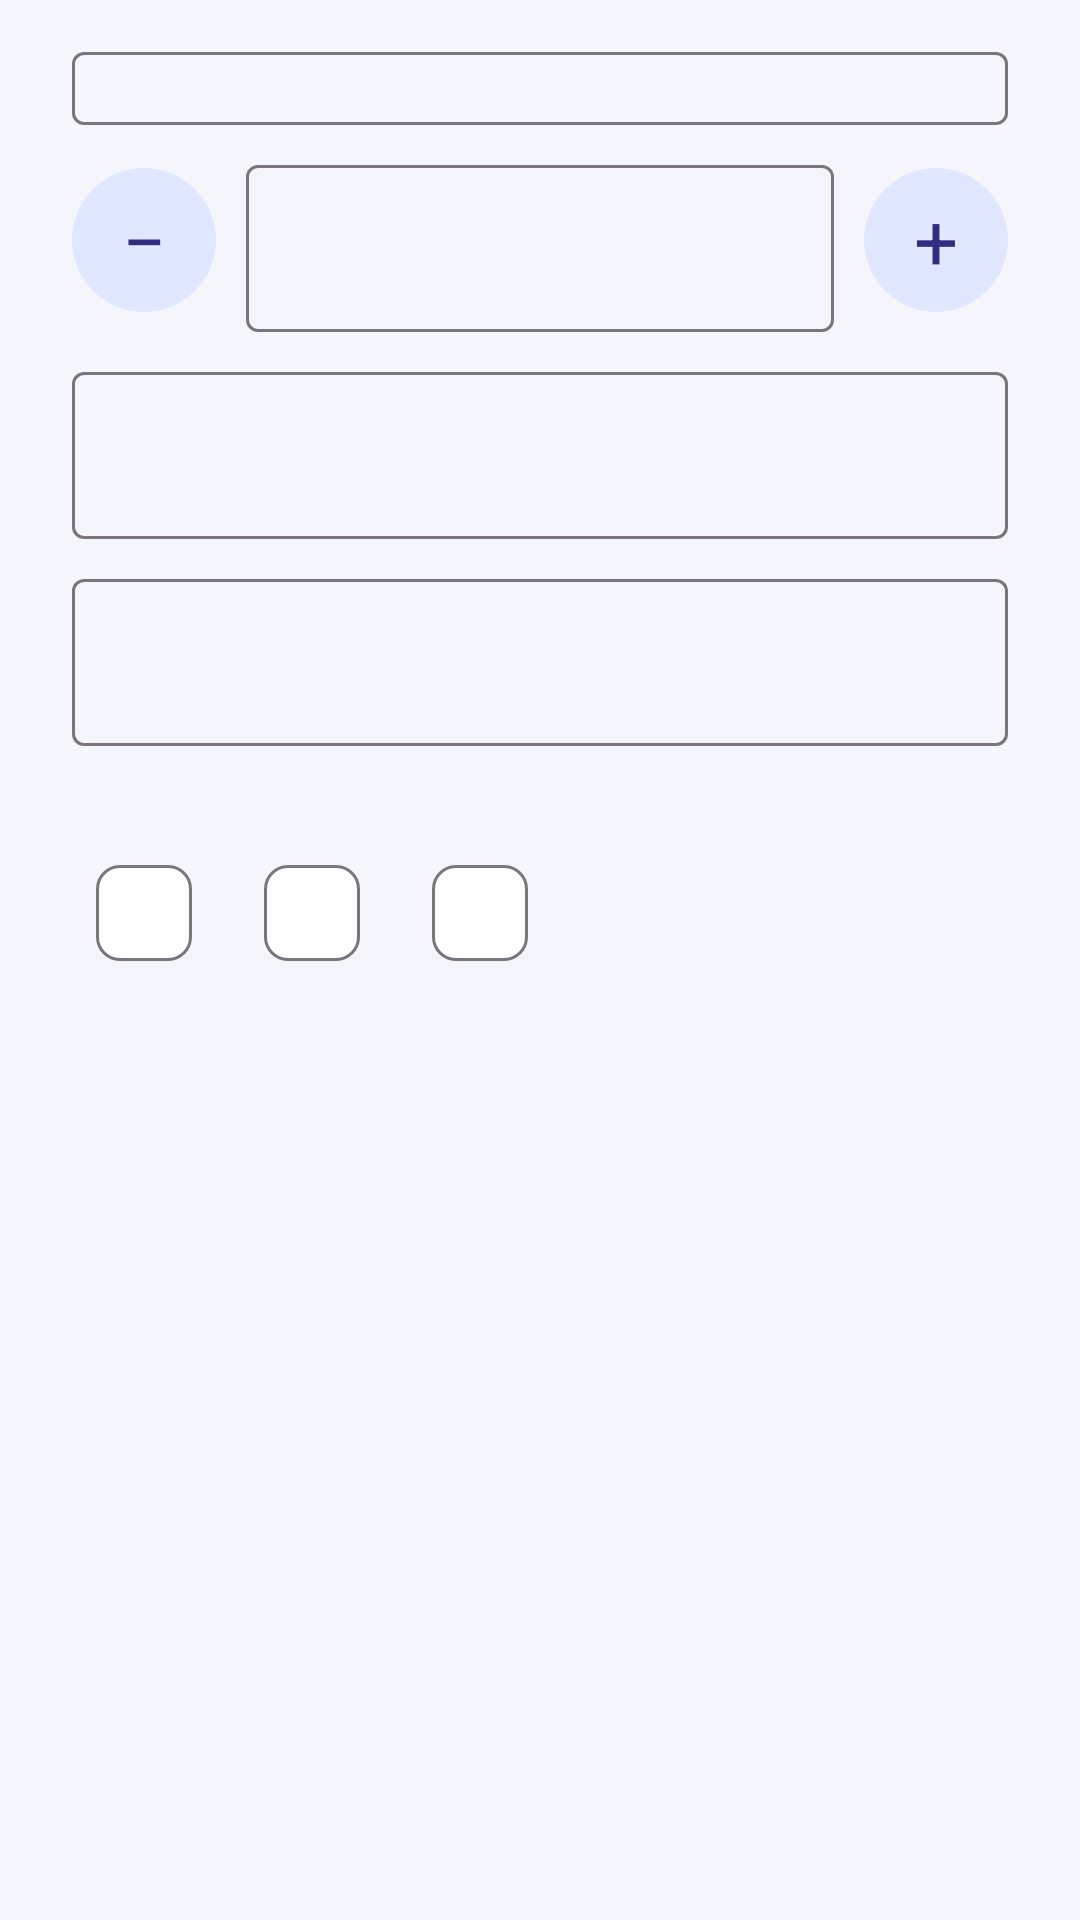

Reconstruct the res/layout file that produces this screen, plus the resources it refers to.
<!-- AndroidManifest.xml: application theme Theme.Varotra -->
<!-- res/layout/dialog_vente.xml -->
<?xml version="1.0" encoding="utf-8"?>
<ScrollView xmlns:android="http://schemas.android.com/apk/res/android"
    xmlns:app="http://schemas.android.com/apk/res-auto"
    android:layout_width="match_parent"
    android:layout_height="wrap_content">

    <LinearLayout
        android:layout_width="match_parent"
        android:layout_height="wrap_content"
        android:orientation="vertical"
        android:paddingStart="24dp"
        android:paddingTop="12dp"
        android:paddingEnd="24dp">

        <LinearLayout
            android:id="@+id/d_entana_box"
            android:layout_width="match_parent"
            android:layout_height="wrap_content"
            android:layout_marginBottom="8dp"
            android:orientation="vertical"
            android:visibility="gone">

            <TextView
                android:layout_width="match_parent"
                android:layout_height="wrap_content"
                android:tag="t:vente_entana"
                android:textColor="@color/texte2"
                android:textSize="13sp" />

            <Spinner
                android:id="@+id/d_entana"
                android:layout_width="match_parent"
                android:layout_height="52dp" />
        </LinearLayout>

        <com.google.android.material.textfield.TextInputLayout
            style="@style/Widget.Material3.TextInputLayout.OutlinedBox"
            android:layout_width="match_parent"
            android:layout_height="wrap_content"
            android:tag="t:vente_client">

            <AutoCompleteTextView
                android:id="@+id/d_client"
                android:layout_width="match_parent"
                android:layout_height="wrap_content"
                android:completionThreshold="1"
                android:imeOptions="actionNext"
                android:inputType="textCapWords"
                android:maxLines="1" />
        </com.google.android.material.textfield.TextInputLayout>

        <LinearLayout
            android:layout_width="match_parent"
            android:layout_height="wrap_content"
            android:layout_marginTop="8dp"
            android:gravity="center_vertical"
            android:orientation="horizontal">

            <TextView
                android:id="@+id/d_moins"
                android:layout_width="48dp"
                android:layout_height="48dp"
                android:background="@drawable/bg_bouton_rond"
                android:clickable="true"
                android:focusable="true"
                android:gravity="center"
                android:text="−"
                android:textColor="@color/indigo_fonce"
                android:textSize="26sp" />

            <com.google.android.material.textfield.TextInputLayout
                style="@style/Widget.Material3.TextInputLayout.OutlinedBox"
                android:layout_width="0dp"
                android:layout_height="wrap_content"
                android:layout_marginStart="10dp"
                android:layout_marginEnd="10dp"
                android:layout_weight="1"
                android:tag="t:vente_qte">

                <com.google.android.material.textfield.TextInputEditText
                    android:id="@+id/d_qte"
                    android:layout_width="match_parent"
                    android:layout_height="wrap_content"
                    android:gravity="center"
                    android:inputType="numberDecimal"
                    android:maxLines="1" />
            </com.google.android.material.textfield.TextInputLayout>

            <TextView
                android:id="@+id/d_plus"
                android:layout_width="48dp"
                android:layout_height="48dp"
                android:background="@drawable/bg_bouton_rond"
                android:clickable="true"
                android:focusable="true"
                android:gravity="center"
                android:text="+"
                android:textColor="@color/indigo_fonce"
                android:textSize="26sp" />
        </LinearLayout>

        <com.google.android.material.textfield.TextInputLayout
            android:id="@+id/til_pu"
            style="@style/Widget.Material3.TextInputLayout.OutlinedBox"
            android:layout_width="match_parent"
            android:layout_height="wrap_content"
            android:layout_marginTop="8dp"
            android:tag="t:vente_pu">

            <com.google.android.material.textfield.TextInputEditText
                android:id="@+id/d_pu"
                android:layout_width="match_parent"
                android:layout_height="wrap_content"
                android:inputType="numberDecimal"
                android:maxLines="1" />
        </com.google.android.material.textfield.TextInputLayout>

        <com.google.android.material.textfield.TextInputLayout
            android:id="@+id/til_total"
            style="@style/Widget.Material3.TextInputLayout.OutlinedBox"
            android:layout_width="match_parent"
            android:layout_height="wrap_content"
            android:layout_marginTop="8dp"
            android:tag="t:vente_total">

            <com.google.android.material.textfield.TextInputEditText
                android:id="@+id/d_total"
                android:layout_width="match_parent"
                android:layout_height="wrap_content"
                android:inputType="numberDecimal"
                android:maxLines="1"
                android:textStyle="bold" />
        </com.google.android.material.textfield.TextInputLayout>

        <TextView
            android:id="@+id/d_info"
            android:layout_width="match_parent"
            android:layout_height="wrap_content"
            android:textColor="@color/ambre"
            android:textSize="13sp"
            android:visibility="gone" />

        <TextView
            android:layout_width="match_parent"
            android:layout_height="wrap_content"
            android:layout_marginTop="14dp"
            android:tag="t:vente_mode"
            android:textColor="@color/texte2"
            android:textSize="13sp" />

        <com.google.android.material.chip.ChipGroup
            android:id="@+id/d_mode"
            android:layout_width="match_parent"
            android:layout_height="wrap_content"
            app:selectionRequired="true"
            app:singleSelection="true">

            <com.google.android.material.chip.Chip
                android:id="@+id/c_paye"
                style="@style/Widget.Material3.Chip.Filter"
                android:layout_width="wrap_content"
                android:layout_height="wrap_content"
                android:checkable="true"
                android:tag="t:mode_paye" />

            <com.google.android.material.chip.Chip
                android:id="@+id/c_partiel"
                style="@style/Widget.Material3.Chip.Filter"
                android:layout_width="wrap_content"
                android:layout_height="wrap_content"
                android:checkable="true"
                android:tag="t:mode_partiel" />

            <com.google.android.material.chip.Chip
                android:id="@+id/c_trosa"
                style="@style/Widget.Material3.Chip.Filter"
                android:layout_width="wrap_content"
                android:layout_height="wrap_content"
                android:checkable="true"
                android:tag="t:mode_trosa" />
        </com.google.android.material.chip.ChipGroup>

        <com.google.android.material.textfield.TextInputLayout
            android:id="@+id/til_paye"
            style="@style/Widget.Material3.TextInputLayout.OutlinedBox"
            android:layout_width="match_parent"
            android:layout_height="wrap_content"
            android:layout_marginTop="4dp"
            android:tag="t:vente_paye"
            android:visibility="gone">

            <com.google.android.material.textfield.TextInputEditText
                android:id="@+id/d_paye"
                android:layout_width="match_parent"
                android:layout_height="wrap_content"
                android:inputType="numberDecimal"
                android:maxLines="1" />
        </com.google.android.material.textfield.TextInputLayout>

        <TextView
            android:id="@+id/d_reste"
            android:layout_width="match_parent"
            android:layout_height="wrap_content"
            android:layout_marginTop="10dp"
            android:layout_marginBottom="8dp"
            android:gravity="end"
            android:textSize="16sp"
            android:textStyle="bold" />
    </LinearLayout>
</ScrollView>
<!-- resources referenced by this layout -->
<resources>
  <color name="ambre">#B45309</color>
  <color name="indigo_fonce">#312E81</color>
  <color name="texte2">#6B7280</color>
  <!-- drawable bg_bouton_rond (drawable) -->
  <shape xmlns:android="http://schemas.android.com/apk/res/android" android:shape="oval">
      <solid android:color="@color/indigo_clair" />
  </shape>
  <style name="Theme.Varotra" parent="Theme.Material3.Light.NoActionBar">
          <item name="colorPrimary">@color/indigo</item>
          <item name="colorOnPrimary">#FFFFFF</item>
          <item name="colorPrimaryContainer">@color/indigo_clair</item>
          <item name="colorOnPrimaryContainer">@color/indigo_fonce</item>
          <item name="colorSecondaryContainer">@color/indigo_clair</item>
          <item name="colorOnSecondaryContainer">@color/indigo_fonce</item>
          <item name="colorSurface">#FFFFFF</item>
          <item name="colorOnSurface">@color/texte</item>
          <item name="android:statusBarColor">@color/indigo_fonce</item>
          <item name="android:navigationBarColor">#FFFFFF</item>
          <item name="android:windowBackground">@color/fond</item>
          <item name="android:windowLightStatusBar">false</item>
      </style>
  <color name="indigo_clair">#E0E7FF</color>
  <color name="indigo">#4F46E5</color>
  <color name="texte">#111827</color>
  <color name="fond">#F4F6FB</color>
</resources>
